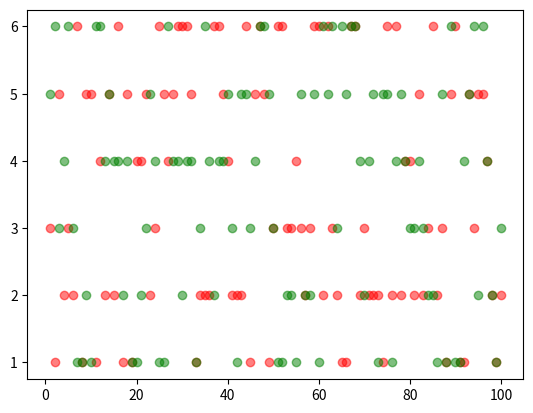

Write Python code to recreate this figure.
import random
import matplotlib.pyplot as plt


def roll_dice():
    roll = random.randint(1, 6)
    return roll


def main():
    total_times = 100
    roll_list = list(range(2, 13))
    result_list = [0]*11
    roll_dict = dict(zip(roll_list, result_list))

    roll1_list = []
    roll2_list = []

    for i in range(total_times):
        roll1 = roll_dice()
        roll2 = roll_dice()
        roll1_list.append(roll1)
        roll2_list.append(roll2)

        for j in range(2, 13):
            if(roll1 + roll2) == j:
                roll_dict[j] += 1

    for i, result in roll_dict.items():
        print('点数{}出现的次数{}，频率{}'.format(i, result, result/total_times))

    #数据可视化
    x = range(1, total_times + 1)
    plt.scatter(x, roll1_list, c='red', alpha=0.5)
    plt.scatter(x, roll2_list, c='green', alpha=0.5)
    plt.show()


if __name__ == '__main__':
    main()
